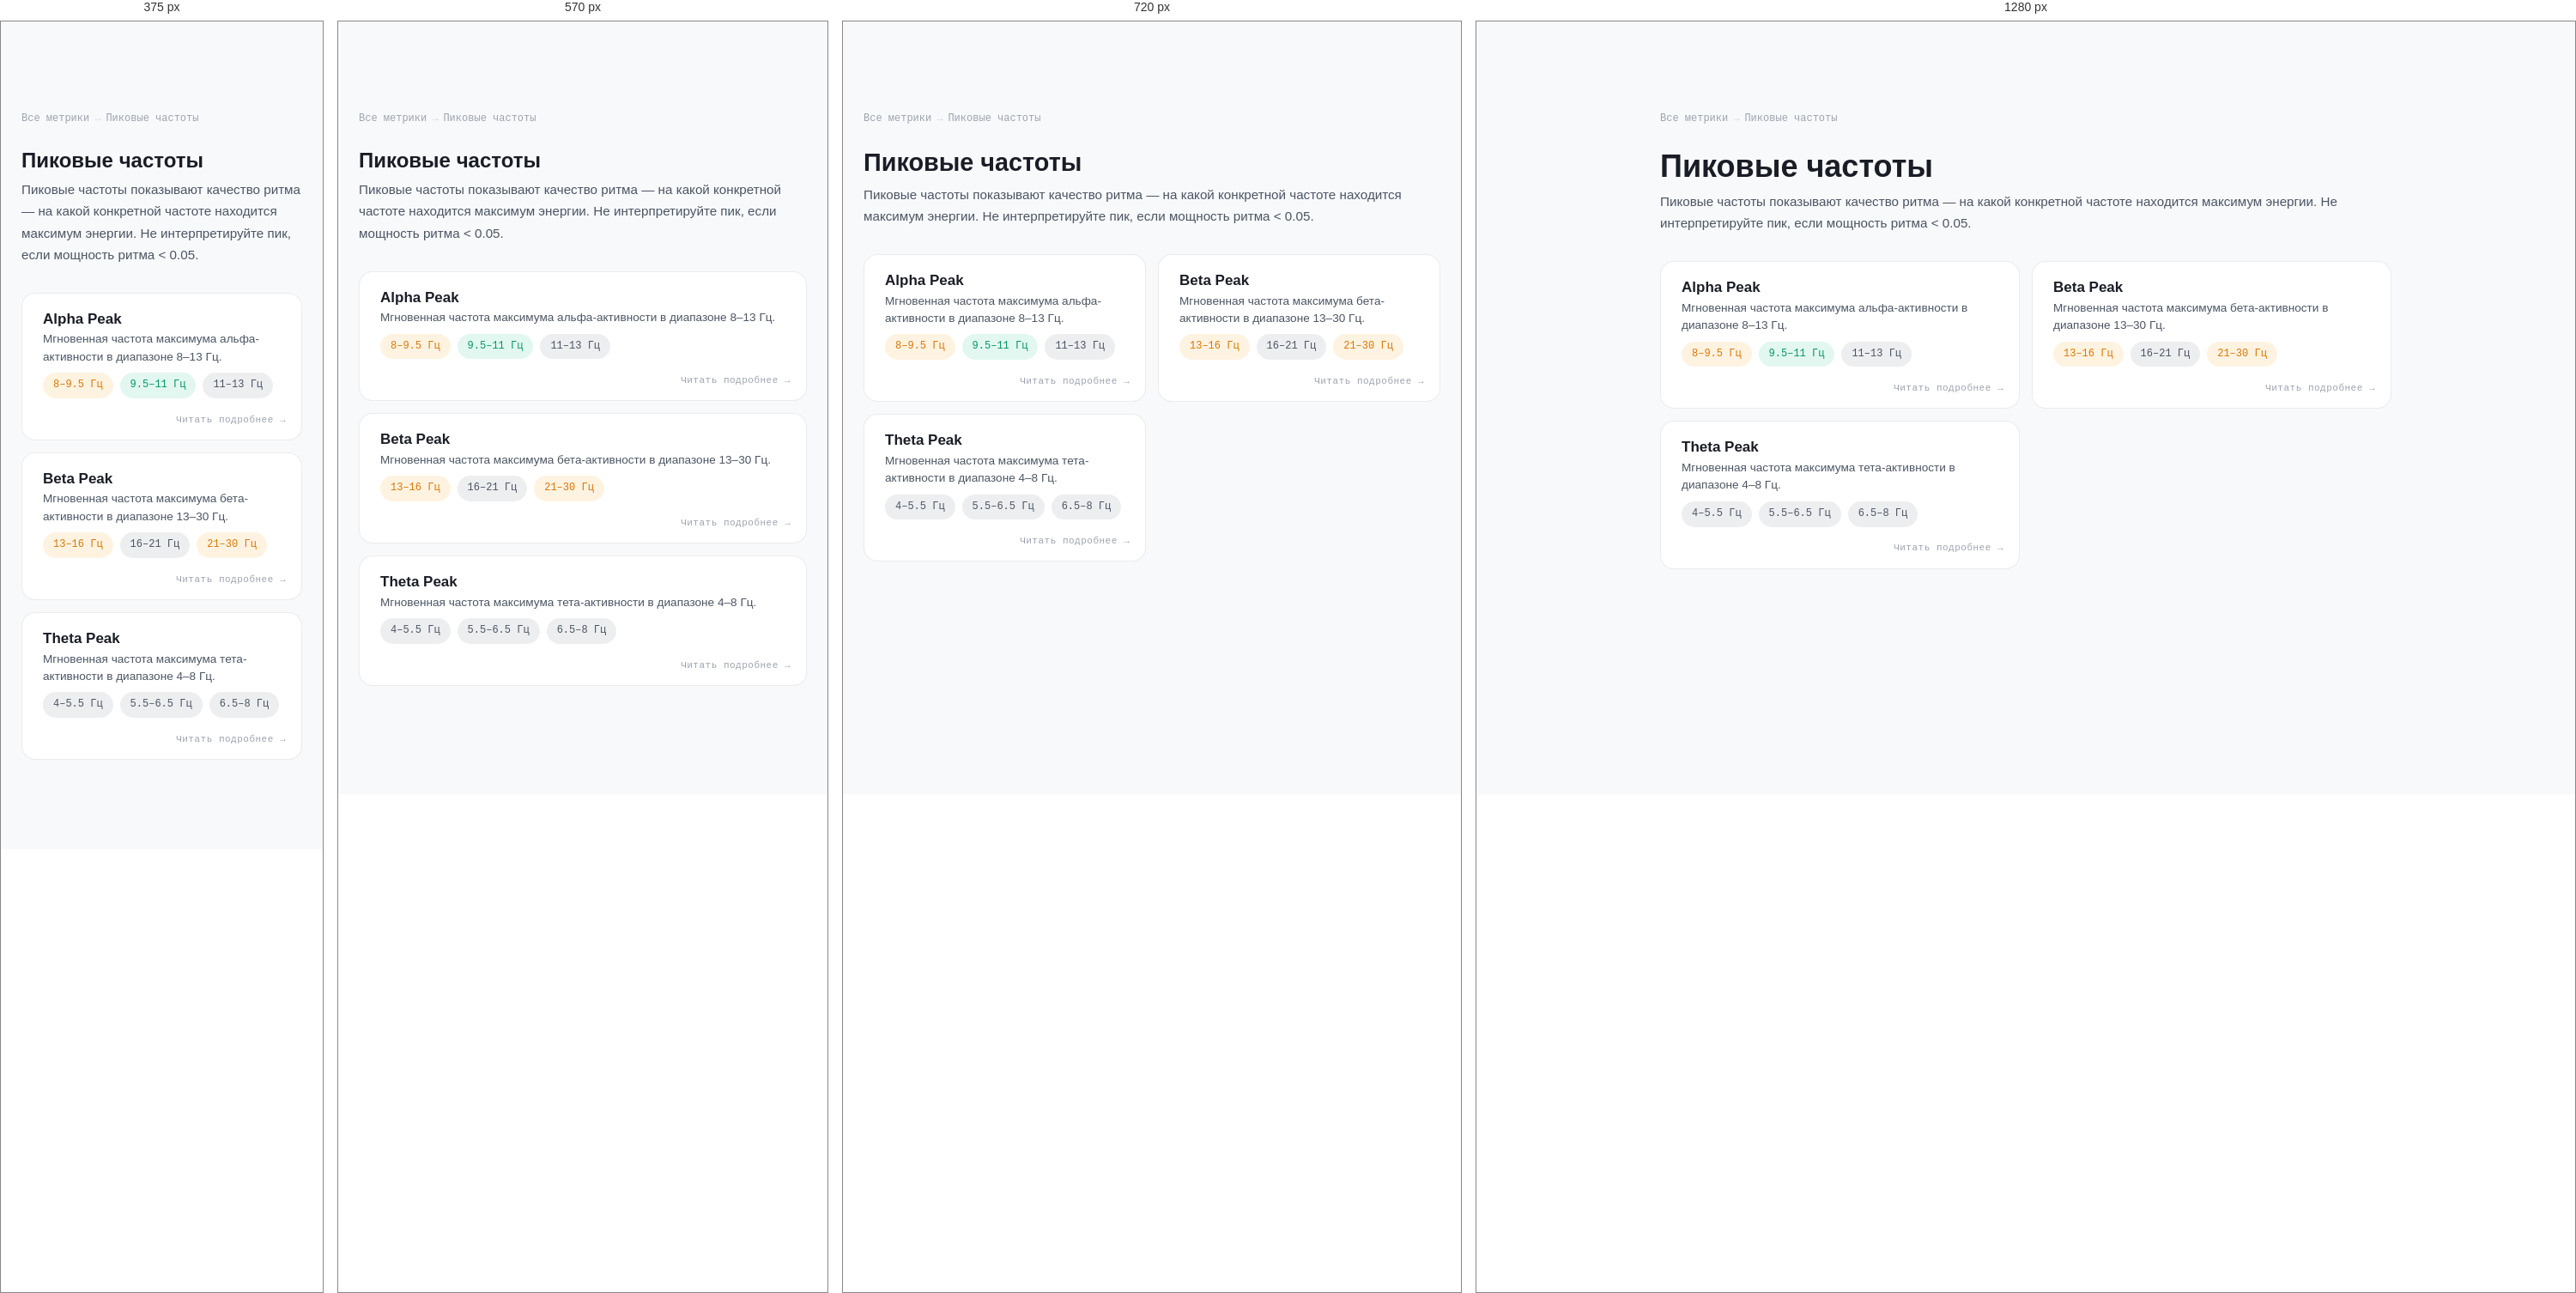
Rendered at 375 px, 570 px, 720 px and 1280 px, left to right.

<!-- file: peaks.html -->
<!DOCTYPE html>
<html lang="ru">
<head>
<meta charset="UTF-8">
<meta name="viewport" content="width=device-width, initial-scale=1.0">
<title>Пиковые частоты — Справочник метрик — ONTO NOTHING</title>
<link rel="preconnect" href="https://fonts.googleapis.com">
<link rel="preconnect" href="https://fonts.gstatic.com" crossorigin>
<link href="https://fonts.googleapis.com/css2?family=Syne:wght@700;800&family=DM+Sans:wght@300;400;500&family=DM+Mono:wght@400;500&display=swap" rel="stylesheet">
<link rel="stylesheet" href="../../css/nav.css">
<link rel="stylesheet" href="./metrics.css">
</head>
<body>

<div class="content">
<div class="breadcrumbs">
<a href="./index.html">Все метрики</a> <span class="sep">→</span> <span>Пиковые частоты</span>
</div>
<div class="section-intro">
<h2 style="font-size:clamp(24px,4vw,36px)">Пиковые частоты</h2>
<p style='color:var(--text2);margin-top:8px'>Пиковые частоты показывают качество ритма — на какой конкретной частоте находится максимум энергии. Не интерпретируйте пик, если мощность ритма &lt; 0.05.</p>
</div>

<div class="metrics-grid">
<a href="./peaks/alpha-peak.html" class="metric-summary c-peaks">
<h3>Alpha Peak</h3>

<p>Мгновенная частота максимума альфа-активности в диапазоне 8–13 Гц.</p>
<div class="ranges"><span class="badge yellow">8–9.5 Гц</span> <span class="badge green">9.5–11 Гц</span> <span class="badge gray">11–13 Гц</span></div>
</a>
<a href="./peaks/beta-peak.html" class="metric-summary c-peaks">
<h3>Beta Peak</h3>

<p>Мгновенная частота максимума бета-активности в диапазоне 13–30 Гц.</p>
<div class="ranges"><span class="badge yellow">13–16 Гц</span> <span class="badge gray">16–21 Гц</span> <span class="badge yellow">21–30 Гц</span></div>
</a>
<a href="./peaks/theta-peak.html" class="metric-summary c-peaks">
<h3>Theta Peak</h3>

<p>Мгновенная частота максимума тета-активности в диапазоне 4–8 Гц.</p>
<div class="ranges"><span class="badge gray">4–5.5 Гц</span> <span class="badge gray">5.5–6.5 Гц</span> <span class="badge gray">6.5–8 Гц</span></div>
</a>
</div>
</div>
<script src="../../components/nav.js"></script>
<script src="../../components/footer.js"></script>
</body>
</html>

/* @media block from nav.css */
@media (max-width: 900px) {
  .nav-links { display: none; }
  .nav-burger { display: flex; }

  .nav-links.open {
    display: flex;
    flex-direction: column;
    align-items: flex-start;
    position: absolute;
    top: 64px;
    left: 0;
    right: 0;
    background: rgba(236,238,242,0.97);
    backdrop-filter: blur(16px);
    padding: 16px 24px 24px;
    gap: 4px;
    border-bottom: 1px solid rgba(0,0,0,0.08);
  }
  .nav-links.open a { width: 100%; font-size: 1rem; padding: 10px 12px; }
  .nav-cta { margin-left: 0 !important; }
}

/* @media block from nav.css */
@media (max-width: 800px) {
  .footer-inner { grid-template-columns: 1fr 1fr; }
  .footer-col--brand { grid-column: 1 / -1; }
}

/* @media block from nav.css */
@media (max-width: 500px) {
  .footer-inner { grid-template-columns: 1fr; }
}

/* @media block from metrics.css */
@media(max-width:640px){
  .metric{padding:20px 18px}
  .hub-grid{grid-template-columns:1fr}
  .metrics-grid{grid-template-columns:1fr}
  .metric-nav{flex-direction:column}
  .metric-nav a{max-width:100%}
  .metric-nav .next{text-align:left;margin-left:0}
}